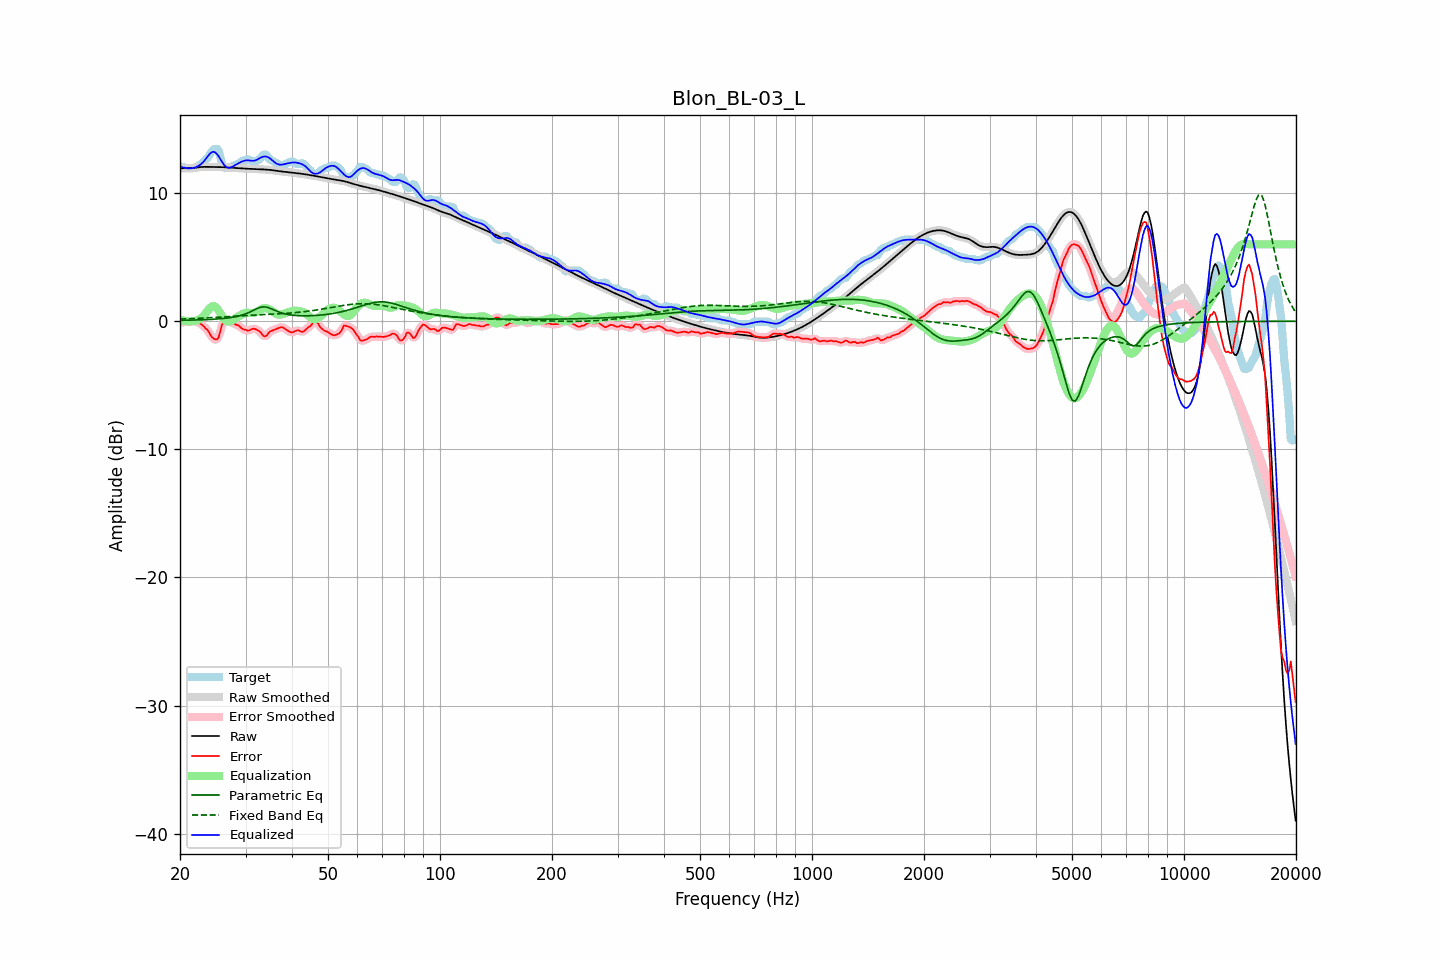

The data file committed next to this chart (first rows):
frequency, raw, error, smoothed, error_smoothed, equalization, parametric_eq, fixed_band_eq, equalized_raw, equalized_smoothed, target
20.00, 11.93, -0.10, 11.93, -0.13, 0.15, 0.07, 0.17, 12.07, 12.07, 12.03
20.20, 11.94, -0.12, 11.94, -0.09, 0.10, 0.07, 0.17, 12.04, 12.04, 12.06
20.40, 11.95, -0.08, 11.95, -0.06, 0.06, 0.07, 0.18, 12.01, 12.01, 12.03
20.61, 11.95, -0.01, 11.95, -0.04, 0.03, 0.08, 0.18, 11.98, 11.98, 11.96
20.81, 11.95, -0.01, 11.95, -0.01, 0.01, 0.08, 0.19, 11.95, 11.95, 11.96
21.02, 11.95, -0.02, 11.95, -0.01, -0.01, 0.08, 0.19, 11.94, 11.94, 11.96
21.23, 11.94, -0.02, 11.95, -0.02, -0.01, 0.09, 0.20, 11.93, 11.93, 11.96
21.44, 11.95, -0.01, 11.95, -0.01, -0.01, 0.09, 0.20, 11.94, 11.94, 11.96
21.66, 11.96, -0.00, 11.96, -0.00, 0.00, 0.09, 0.21, 11.96, 11.96, 11.96
21.87, 11.97, 0.01, 11.97, -0.01, 0.02, 0.10, 0.21, 11.99, 11.99, 11.96
22.09, 11.99, -0.04, 11.99, -0.04, 0.05, 0.10, 0.22, 12.04, 12.04, 12.03
22.31, 12.01, -0.09, 12.01, -0.08, 0.09, 0.10, 0.23, 12.10, 12.10, 12.10
22.54, 12.03, -0.15, 12.03, -0.15, 0.14, 0.11, 0.23, 12.17, 12.17, 12.18
22.76, 12.04, -0.21, 12.04, -0.22, 0.22, 0.11, 0.24, 12.26, 12.26, 12.25
22.99, 12.05, -0.31, 12.05, -0.31, 0.32, 0.12, 0.24, 12.37, 12.37, 12.36
23.22, 12.05, -0.42, 12.05, -0.43, 0.45, 0.12, 0.25, 12.50, 12.50, 12.48
23.45, 12.05, -0.58, 12.05, -0.55, 0.61, 0.13, 0.26, 12.67, 12.67, 12.63
23.69, 12.05, -0.67, 12.05, -0.69, 0.79, 0.13, 0.27, 12.84, 12.84, 12.73
23.92, 12.05, -0.84, 12.05, -0.87, 0.95, 0.14, 0.27, 13.00, 13.00, 12.89
24.16, 12.05, -1.08, 12.05, -1.06, 1.08, 0.14, 0.28, 13.12, 13.13, 13.13
24.40, 12.05, -1.25, 12.05, -1.24, 1.16, 0.15, 0.29, 13.21, 13.21, 13.30
24.65, 12.05, -1.35, 12.05, -1.37, 1.18, 0.16, 0.29, 13.23, 13.23, 13.40
24.89, 12.05, -1.42, 12.05, -1.44, 1.13, 0.17, 0.30, 13.17, 13.17, 13.46
25.14, 12.05, -1.42, 12.05, -1.40, 1.01, 0.18, 0.31, 13.05, 13.05, 13.46
25.39, 12.04, -1.26, 12.04, -1.17, 0.84, 0.18, 0.32, 12.88, 12.88, 13.30
25.65, 12.04, -0.82, 12.04, -0.81, 0.64, 0.20, 0.33, 12.68, 12.68, 12.87
25.91, 12.04, -0.32, 12.04, -0.40, 0.44, 0.21, 0.33, 12.47, 12.47, 12.35
26.16, 12.03, -0.05, 12.03, -0.08, 0.25, 0.22, 0.34, 12.28, 12.28, 12.08
26.43, 12.02, 0.06, 12.02, 0.06, 0.10, 0.23, 0.35, 12.12, 12.12, 11.96
26.69, 12.01, 0.05, 12.01, 0.05, 0.01, 0.25, 0.36, 12.02, 12.02, 11.96
26.96, 12.00, -0.00, 12.00, 0.01, -0.02, 0.26, 0.37, 11.98, 11.98, 12.00
27.23, 11.99, -0.07, 11.99, -0.05, -0.01, 0.28, 0.37, 11.99, 11.99, 12.06
27.50, 11.99, -0.08, 11.98, -0.09, 0.04, 0.30, 0.38, 12.02, 12.02, 12.06
27.77, 11.98, -0.14, 11.98, -0.15, 0.11, 0.32, 0.39, 12.09, 12.09, 12.12
28.05, 11.97, -0.21, 11.97, -0.20, 0.19, 0.34, 0.40, 12.16, 12.16, 12.18
28.33, 11.96, -0.28, 11.96, -0.26, 0.28, 0.37, 0.41, 12.24, 12.24, 12.25
28.62, 11.95, -0.31, 11.95, -0.32, 0.35, 0.39, 0.42, 12.31, 12.31, 12.26
28.90, 11.94, -0.37, 11.94, -0.41, 0.43, 0.43, 0.42, 12.37, 12.37, 12.31
29.19, 11.93, -0.52, 11.93, -0.50, 0.51, 0.46, 0.43, 12.44, 12.44, 12.46
29.48, 11.93, -0.61, 11.93, -0.59, 0.57, 0.50, 0.44, 12.49, 12.50, 12.53
29.78, 11.92, -0.64, 11.92, -0.65, 0.62, 0.54, 0.45, 12.54, 12.54, 12.56
30.08, 11.91, -0.67, 11.91, -0.69, 0.65, 0.59, 0.45, 12.56, 12.56, 12.58
30.38, 11.91, -0.73, 11.91, -0.71, 0.66, 0.64, 0.46, 12.57, 12.57, 12.64
30.68, 11.90, -0.72, 11.90, -0.70, 0.66, 0.69, 0.47, 12.56, 12.56, 12.62
30.99, 11.89, -0.65, 11.89, -0.66, 0.65, 0.75, 0.47, 12.54, 12.54, 12.55
31.30, 11.89, -0.60, 11.89, -0.61, 0.64, 0.81, 0.48, 12.53, 12.53, 12.48
31.61, 11.88, -0.58, 11.88, -0.59, 0.65, 0.88, 0.49, 12.53, 12.53, 12.46
31.93, 11.88, -0.61, 11.88, -0.61, 0.69, 0.94, 0.49, 12.56, 12.56, 12.49
32.24, 11.87, -0.68, 11.87, -0.67, 0.75, 1.00, 0.50, 12.62, 12.62, 12.55
32.57, 11.87, -0.75, 11.87, -0.75, 0.82, 1.05, 0.51, 12.69, 12.69, 12.62
32.89, 11.86, -0.84, 11.86, -0.88, 0.90, 1.09, 0.51, 12.76, 12.76, 12.71
33.22, 11.86, -1.01, 11.86, -1.01, 0.96, 1.11, 0.52, 12.82, 12.82, 12.87
33.55, 11.85, -1.15, 11.85, -1.13, 1.00, 1.13, 0.52, 12.86, 12.86, 13.00
33.89, 11.85, -1.18, 11.85, -1.16, 1.02, 1.11, 0.53, 12.86, 12.86, 13.03
34.23, 11.84, -1.11, 11.84, -1.08, 1.01, 1.10, 0.54, 12.84, 12.84, 12.95
34.57, 11.83, -0.91, 11.83, -0.95, 0.97, 1.06, 0.54, 12.79, 12.79, 12.74
34.92, 11.81, -0.81, 11.81, -0.83, 0.90, 1.01, 0.55, 12.71, 12.71, 12.62
35.27, 11.80, -0.75, 11.80, -0.74, 0.81, 0.96, 0.55, 12.61, 12.61, 12.55
35.62, 11.78, -0.70, 11.78, -0.69, 0.72, 0.91, 0.56, 12.50, 12.50, 12.48
35.97, 11.76, -0.64, 11.77, -0.64, 0.63, 0.85, 0.57, 12.39, 12.39, 12.41
... 635 more rows
